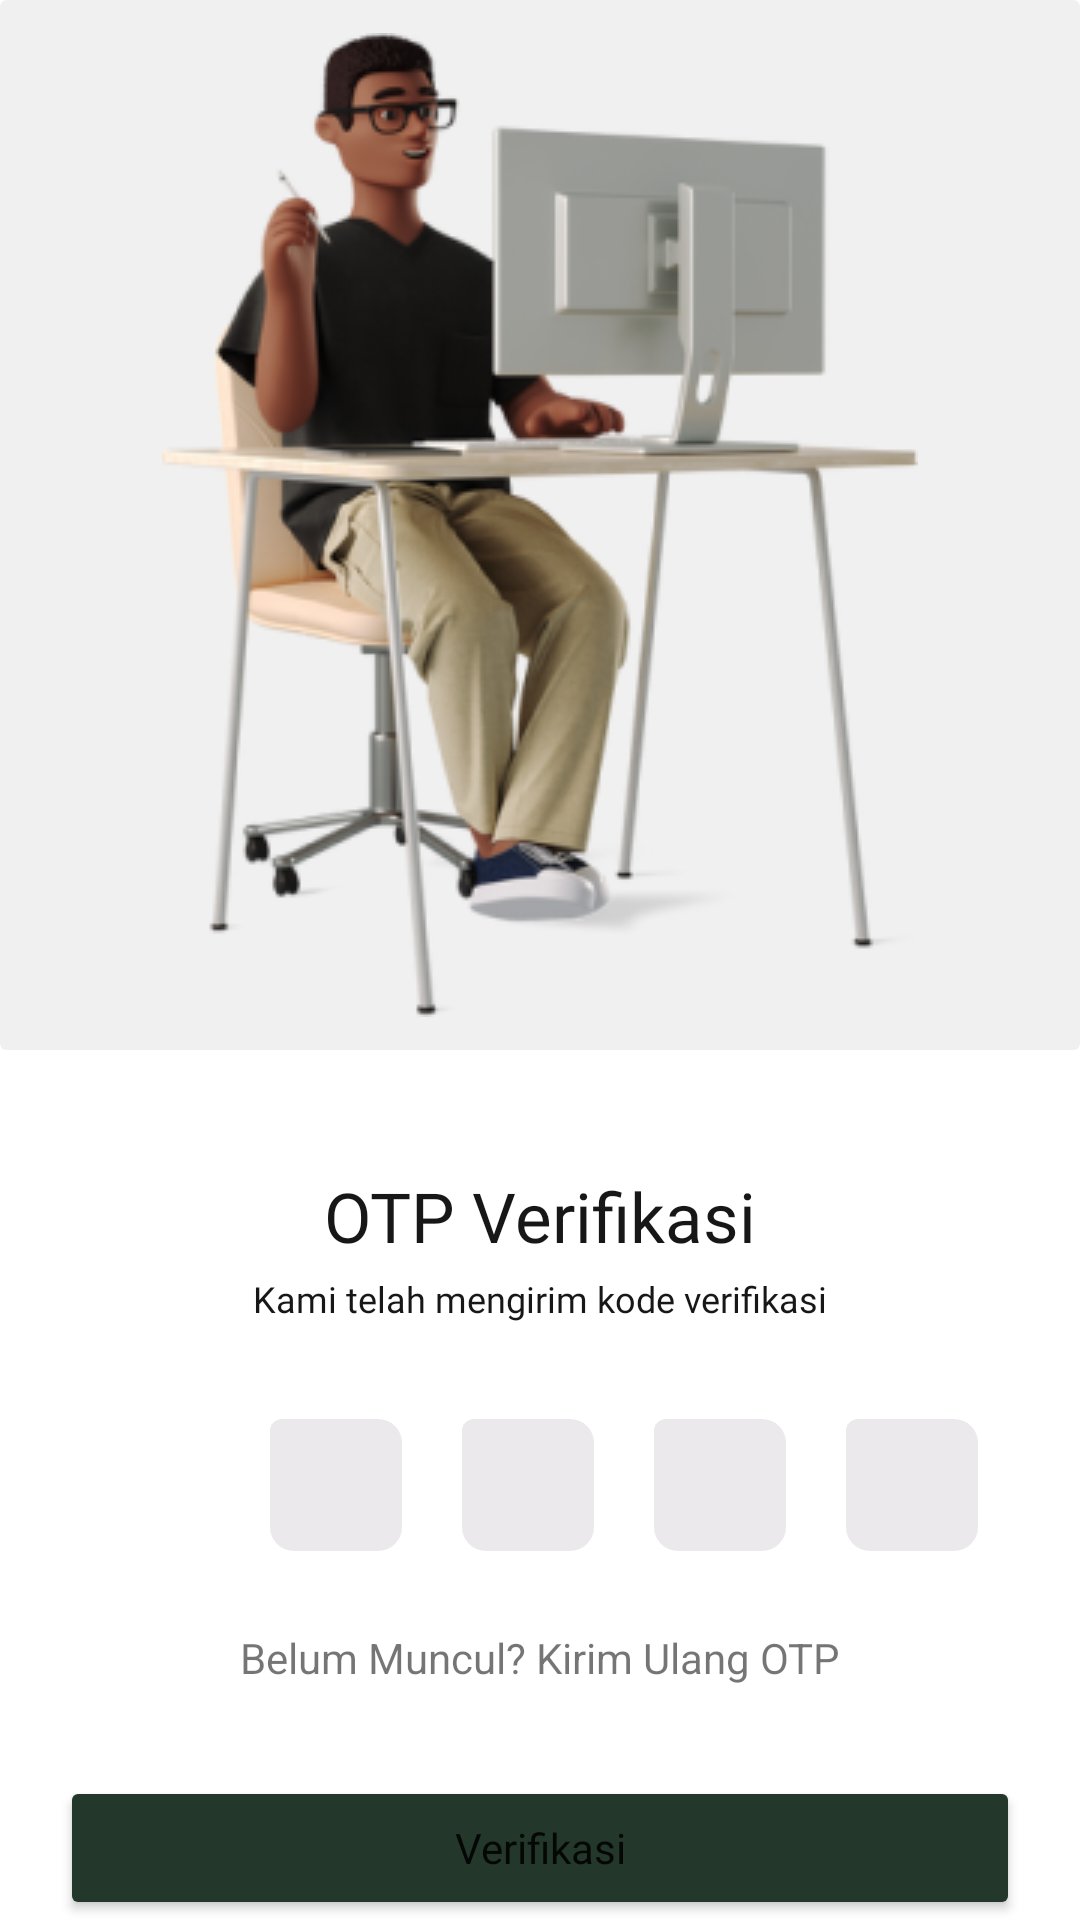

Here is an Android app screen rendered from its layout file. Give the layout XML and the strings, colors and styles it references.
<!-- AndroidManifest.xml: application theme Theme.KostHub -->
<!-- res/layout/fragment_otp_verification.xml -->
<?xml version="1.0" encoding="utf-8"?>
<androidx.constraintlayout.widget.ConstraintLayout xmlns:android="http://schemas.android.com/apk/res/android"
    xmlns:tools="http://schemas.android.com/tools"
    android:layout_width="match_parent"
    android:layout_height="match_parent"
    xmlns:app="http://schemas.android.com/apk/res-auto"
    tools:context=".ui.main.register.OtpVerificationFragment">

    <androidx.cardview.widget.CardView
        android:id="@+id/card_background_top"
        android:layout_width="0dp"
        android:layout_height="350dp"
        app:cardBackgroundColor="#F0F0F0"
        app:cardElevation="0dp"
        app:layout_constraintEnd_toEndOf="parent"
        app:layout_constraintStart_toStartOf="parent"
        app:layout_constraintTop_toTopOf="parent">

        <ImageView
            android:id="@+id/imageView3"
            android:layout_width="wrap_content"
            android:layout_height="wrap_content"
            android:layout_gravity="center"
            android:src="@drawable/otp_verif" />
    </androidx.cardview.widget.CardView>

    <TextView
        android:id="@+id/tv_pilihMetodeVerifikasi"
        android:layout_width="wrap_content"
        android:layout_height="wrap_content"
        android:layout_marginTop="40dp"
        android:fontFamily="@font/poppins_bold"
        android:text="OTP Verifikasi"
        android:textColor="#171717"
        android:textSize="23sp"
        app:layout_constraintEnd_toEndOf="parent"
        app:layout_constraintStart_toStartOf="parent"
        app:layout_constraintTop_toBottomOf="@+id/card_background_top" />

    <TextView
        android:id="@+id/tv_telahMengirimOTP"
        android:layout_width="wrap_content"
        android:layout_height="wrap_content"
        android:layout_marginTop="4dp"
        android:fontFamily="@font/poppins"
        android:text="Kami telah mengirim kode verifikasi"
        android:textColor="#171717"
        android:textSize="12sp"
        app:layout_constraintEnd_toEndOf="parent"
        app:layout_constraintStart_toStartOf="parent"
        app:layout_constraintTop_toBottomOf="@+id/tv_pilihMetodeVerifikasi" />

    <com.google.android.material.textfield.TextInputLayout
        android:id="@+id/fieldOtp1"
        android:layout_width="44dp"
        android:layout_height="44dp"
        android:layout_marginStart="90dp"
        android:layout_marginTop="32dp"
        android:ems="10"
        app:boxBackgroundColor="#EBE9EC"
        app:boxCornerRadiusBottomEnd="8dp"
        app:boxCornerRadiusBottomStart="8dp"
        app:boxCornerRadiusTopEnd="8dp"
        app:boxStrokeWidth="0dp"
        app:boxStrokeWidthFocused="0dp"
        app:layout_constraintStart_toStartOf="parent"
        app:layout_constraintTop_toBottomOf="@+id/tv_telahMengirimOTP"
        >

        <com.google.android.material.textfield.TextInputEditText
            android:layout_width="match_parent"
            android:layout_height="match_parent"
            android:fontFamily="@font/poppins"
            android:inputType="number"
            android:textColorHint="#9F9F9F">

        </com.google.android.material.textfield.TextInputEditText>


    </com.google.android.material.textfield.TextInputLayout>


    <com.google.android.material.textfield.TextInputLayout
        android:id="@+id/fieldOtp2"
        android:layout_width="44dp"
        android:layout_height="44dp"
        android:layout_marginStart="20dp"
        android:layout_marginTop="32dp"
        android:ems="10"
        app:boxBackgroundColor="#EBE9EC"
        app:boxCornerRadiusBottomEnd="8dp"
        app:boxCornerRadiusBottomStart="8dp"
        app:boxCornerRadiusTopEnd="8dp"
        app:boxStrokeWidth="0dp"
        app:boxStrokeWidthFocused="0dp"
        app:layout_constraintStart_toEndOf="@+id/fieldOtp1"
        app:layout_constraintTop_toBottomOf="@+id/tv_telahMengirimOTP"
        >

        <com.google.android.material.textfield.TextInputEditText
            android:layout_width="match_parent"
            android:layout_height="match_parent"
            android:fontFamily="@font/poppins"
            android:inputType="number"
            android:textColorHint="#9F9F9F">

        </com.google.android.material.textfield.TextInputEditText>

    </com.google.android.material.textfield.TextInputLayout>

    <com.google.android.material.textfield.TextInputLayout
        android:id="@+id/fieldOtp3"
        android:layout_width="44dp"
        android:layout_height="44dp"
        android:layout_marginStart="20dp"
        android:layout_marginTop="32dp"
        android:ems="10"
        app:boxBackgroundColor="#EBE9EC"
        app:boxCornerRadiusBottomEnd="8dp"
        app:boxCornerRadiusBottomStart="8dp"
        app:boxCornerRadiusTopEnd="8dp"
        app:boxStrokeWidth="0dp"
        app:boxStrokeWidthFocused="0dp"
        app:layout_constraintStart_toEndOf="@+id/fieldOtp2"
        app:layout_constraintTop_toBottomOf="@+id/tv_telahMengirimOTP"
        >

        <com.google.android.material.textfield.TextInputEditText
            android:layout_width="match_parent"
            android:layout_height="match_parent"
            android:fontFamily="@font/poppins"
            android:inputType="number"
            android:textColorHint="#9F9F9F">

        </com.google.android.material.textfield.TextInputEditText>

    </com.google.android.material.textfield.TextInputLayout>

    <com.google.android.material.textfield.TextInputLayout
        android:id="@+id/fieldOtp4"
        android:layout_width="44dp"
        android:layout_height="44dp"
        android:layout_marginStart="20dp"
        android:layout_marginTop="32dp"
        android:ems="10"
        app:boxBackgroundColor="#EBE9EC"
        app:boxCornerRadiusBottomEnd="8dp"
        app:boxCornerRadiusBottomStart="8dp"
        app:boxCornerRadiusTopEnd="8dp"
        app:boxStrokeWidth="0dp"
        app:boxStrokeWidthFocused="0dp"
        app:layout_constraintStart_toEndOf="@+id/fieldOtp3"
        app:layout_constraintTop_toBottomOf="@+id/tv_telahMengirimOTP"
        >

        <com.google.android.material.textfield.TextInputEditText
            android:layout_width="match_parent"
            android:layout_height="match_parent"
            android:fontFamily="@font/poppins"
            android:inputType="number"
            android:textColorHint="#9F9F9F">

        </com.google.android.material.textfield.TextInputEditText>

    </com.google.android.material.textfield.TextInputLayout>


    <Button
        android:id="@+id/btn_verifikasi"
        android:layout_width="0dp"
        android:layout_height="wrap_content"
        android:layout_marginStart="20dp"
        android:layout_marginTop="30dp"
        android:layout_marginEnd="20dp"
        android:backgroundTint="#23372B"
        android:capitalize="words"
        android:fontFamily="@font/poppins"
        android:text="Verifikasi"
        android:textAllCaps="false"
        app:cornerRadius="8dp"
        app:layout_constraintEnd_toEndOf="parent"
        app:layout_constraintStart_toStartOf="parent"
        app:layout_constraintTop_toBottomOf="@+id/tv_kirimUlangOtp" />

    <Button
        android:id="@+id/btn_ganti_metode"
        android:layout_width="0dp"
        android:layout_height="wrap_content"
        android:layout_marginTop="10dp"
        android:backgroundTint="@color/white"
        android:capitalize="words"
        android:fontFamily="@font/poppins"
        android:stateListAnimator="@null"
        android:text="Ganti Metode Lain"
        android:textAllCaps="false"
        android:textColor="#454848"
        app:cornerRadius="8dp"
        app:layout_constraintEnd_toEndOf="@+id/btn_verifikasi"
        app:layout_constraintHorizontal_bias="0.458"
        app:layout_constraintStart_toStartOf="@+id/btn_verifikasi"
        app:layout_constraintTop_toBottomOf="@+id/btn_verifikasi"
        app:strokeColor="#23372B"
        app:strokeWidth="1dp" />

    <TextView
        android:id="@+id/tv_kirimUlangOtp"
        android:layout_width="wrap_content"
        android:layout_height="wrap_content"
        android:layout_marginTop="26dp"
        android:text="Belum Muncul? Kirim Ulang OTP"
        app:layout_constraintEnd_toEndOf="parent"
        app:layout_constraintStart_toStartOf="parent"
        app:layout_constraintTop_toBottomOf="@+id/fieldOtp2" />


</androidx.constraintlayout.widget.ConstraintLayout>
<!-- resources referenced by this layout -->
<resources>
  <color name="white">#FFFFFFFF</color>
  <!-- drawable otp_verif: png bitmap (drawable, 75696 bytes) -->
  <style name="Theme.KostHub" parent="Theme.MaterialComponents.DayNight.DarkActionBar">
          
          <item name="colorPrimary">#23372B</item>
          <item name="colorPrimaryVariant">#335346</item>
          <item name="colorOnPrimary">#437167</item>
          
          <item name="colorSecondary">#538F8D</item>
          <item name="colorSecondaryVariant">#65B0B6</item>
          <item name="colorOnSecondary">#7BD1E2</item>
          
          <item name="android:statusBarColor">#FFFFFF</item>
          
          <item name="backgroundColor">#FAFAFB</item>
      </style>
</resources>
